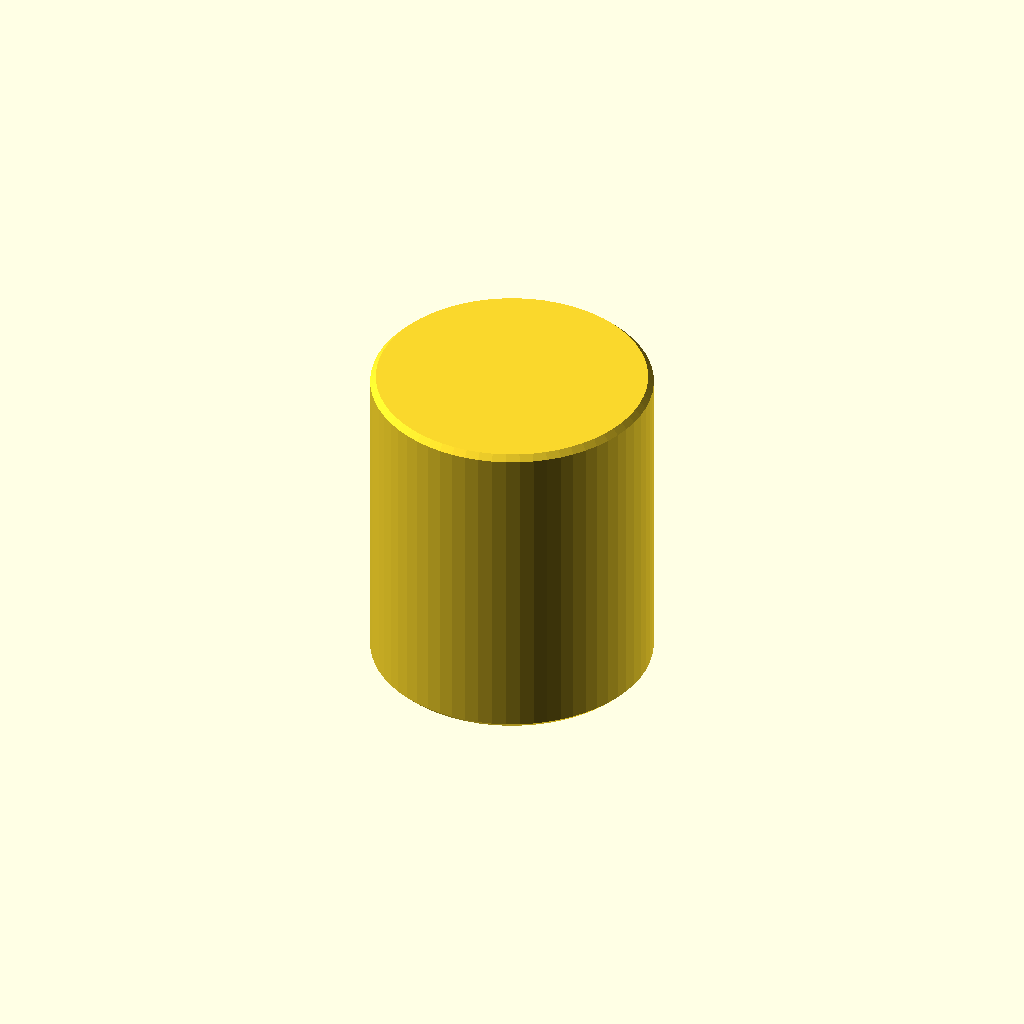
Cell 1: the model at its default parameters.
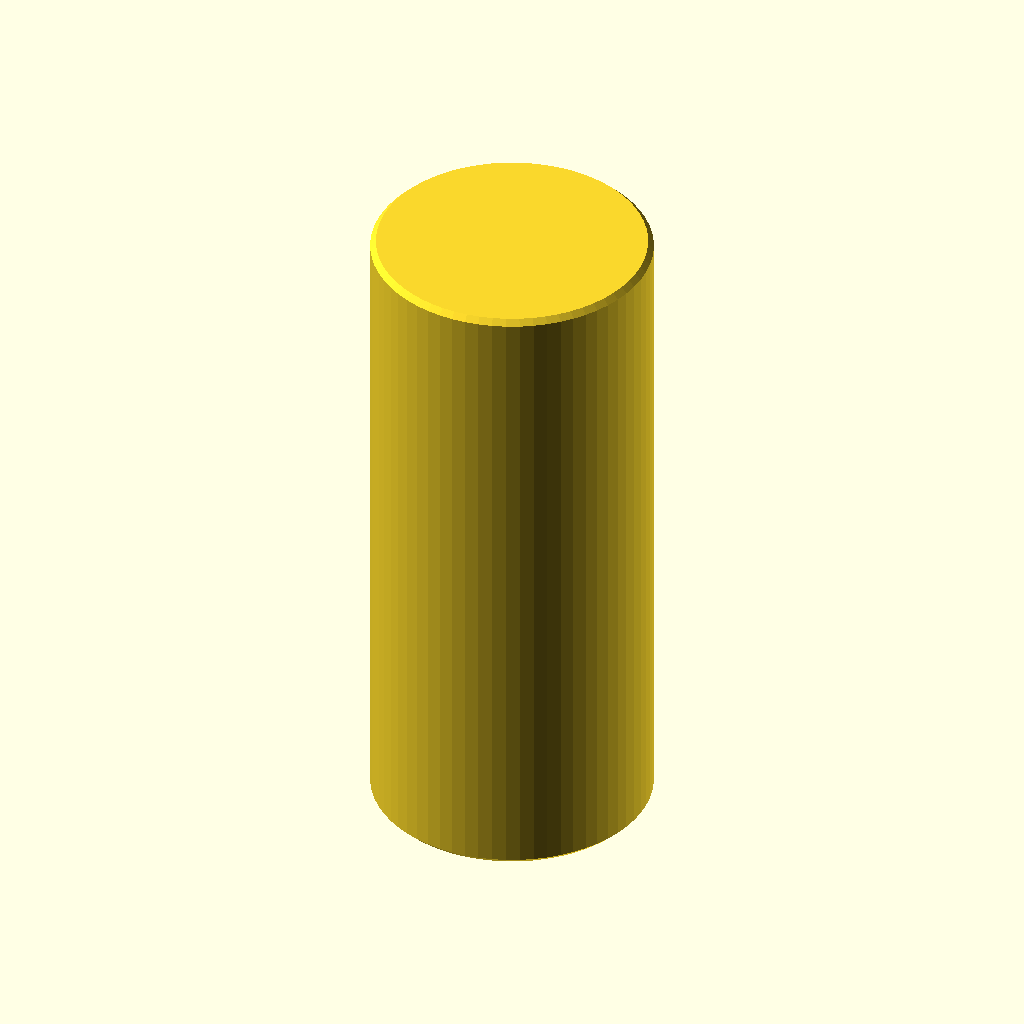
Cell 2: the same model with H = 140.
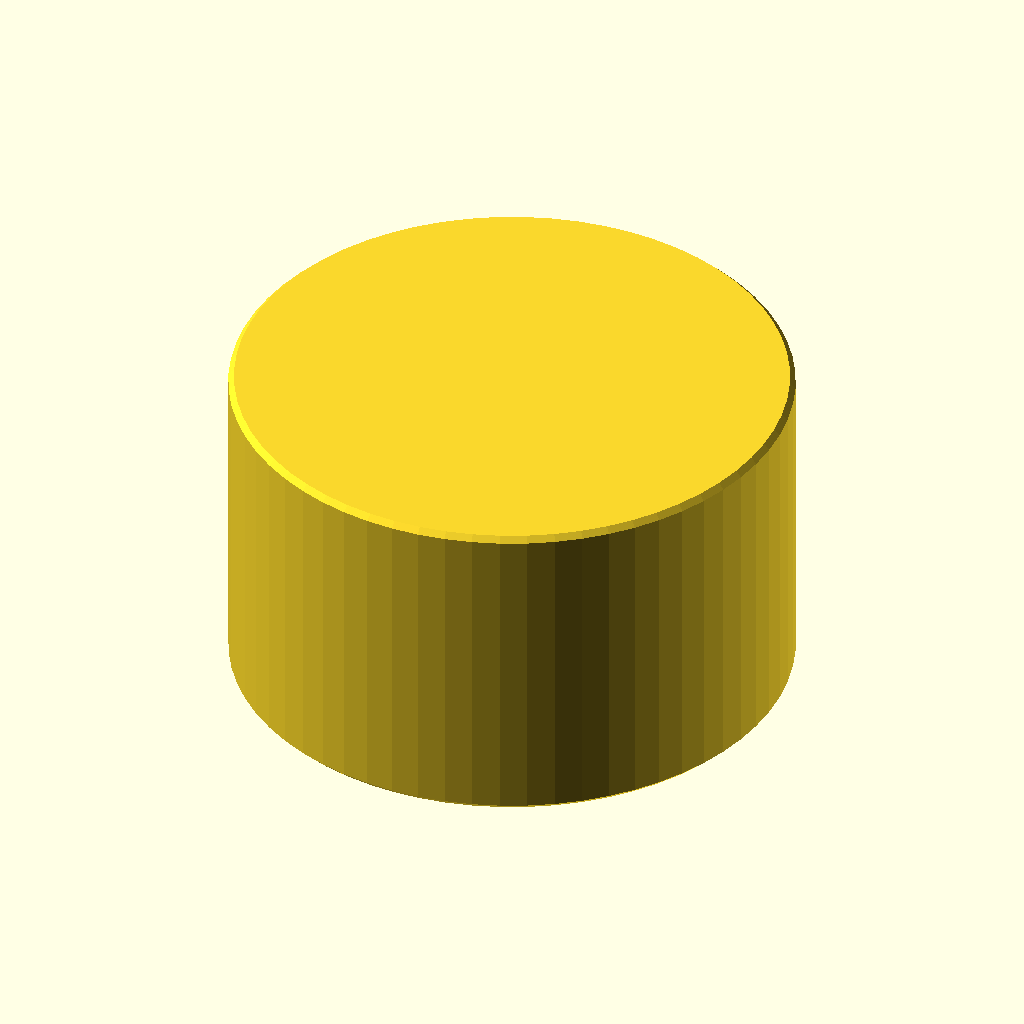
Cell 3 — R set to 60, the other parameters unchanged.
One fixed orthographic camera (rotation 55°, 0°, 25°; colour scheme Cornfield) for every cell.
The OpenSCAD source (models/orthographic/cylinder.scad):
// 圓柱（直徑 60、高 70，兩端做小導角）
include <_common.scad>

H = 70;
R = 30;
C = CHAMFER;

translate([0, 0, -H / 2]) hull() {
  translate([0, 0, C]) cylinder(h = H - 2 * C, r = R, $fn = $fn);
  cylinder(h = 0.01, r = R - C, $fn = $fn);
  translate([0, 0, H - 0.01]) cylinder(h = 0.01, r = R - C, $fn = $fn);
}
Parameter table extracted from the source (name, type, default, range or options):
H: number, default 70
R: number, default 30
